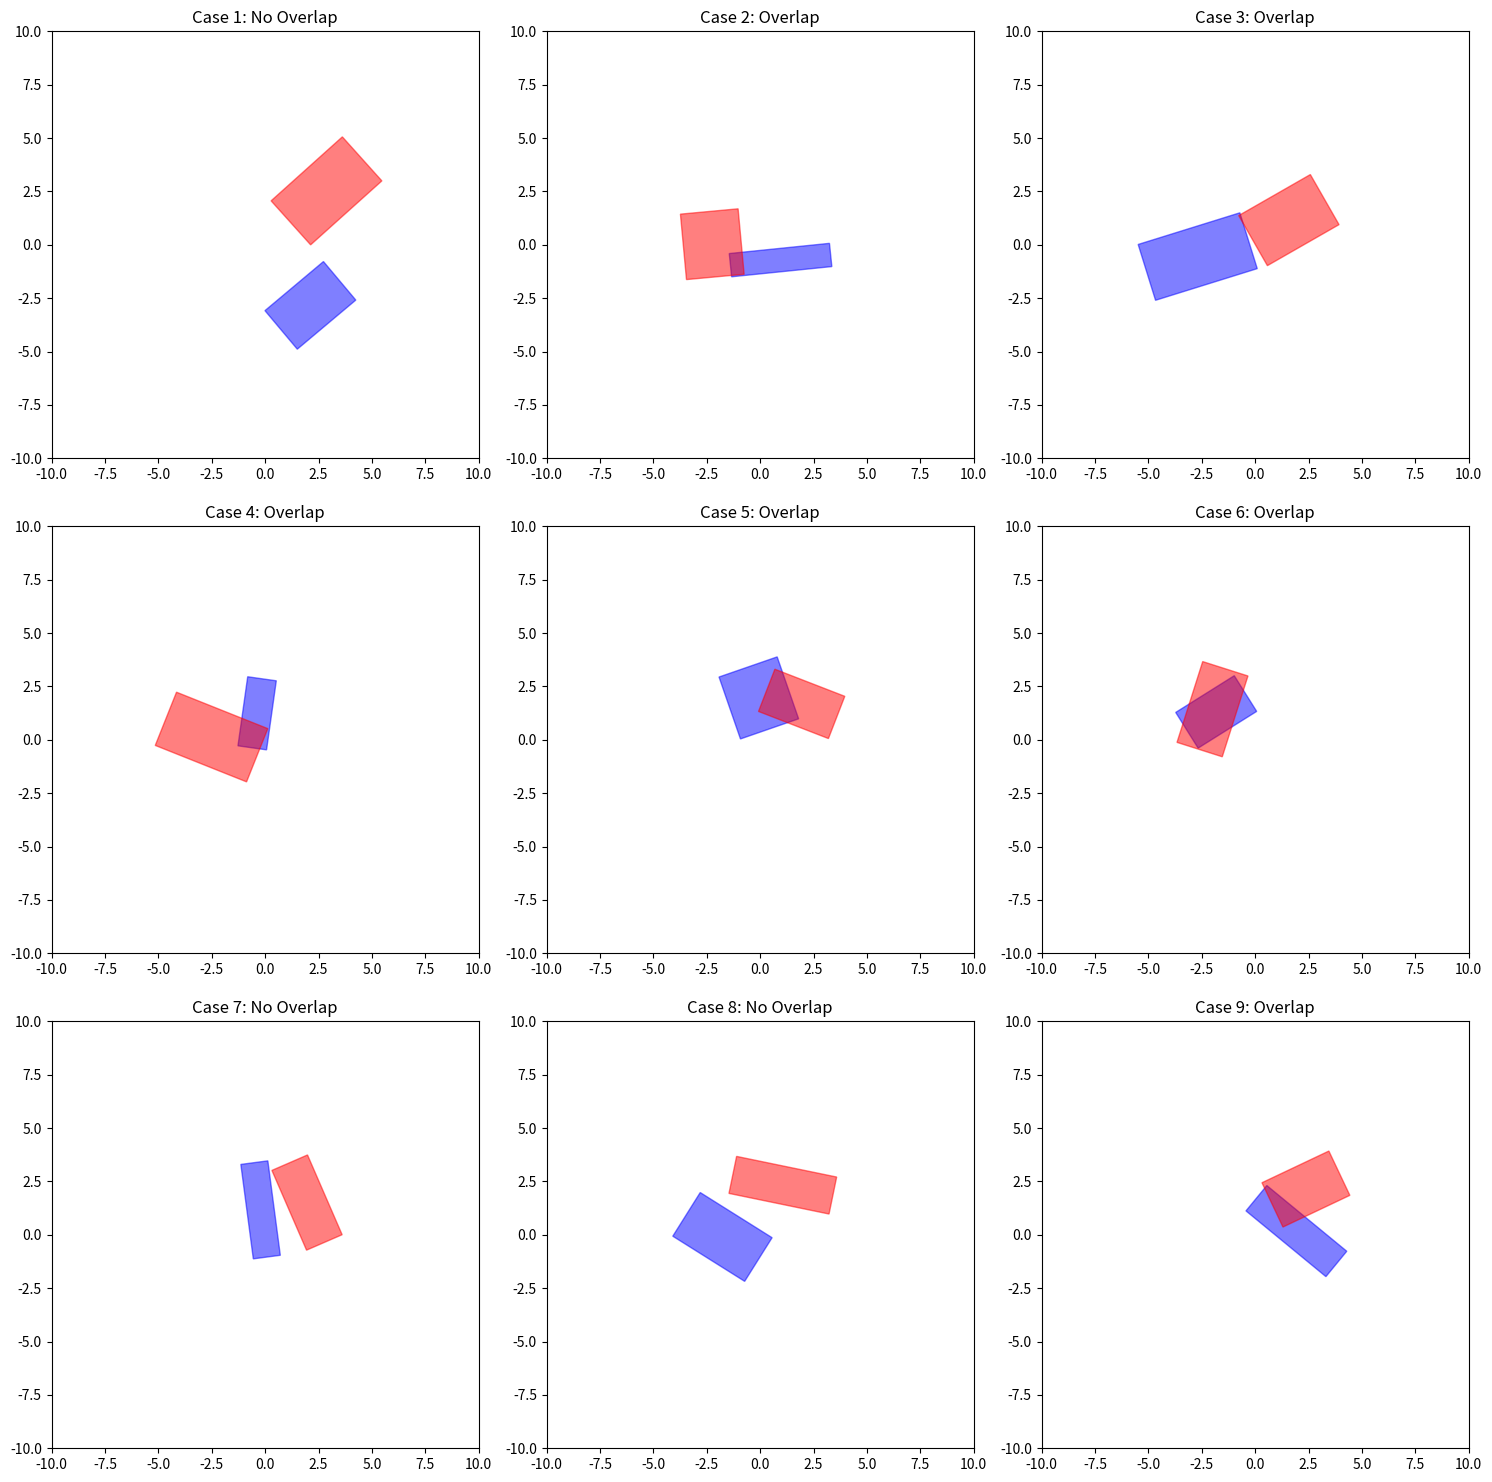

The script that saved this image:
import math

def rotate_point(x, y, angle):
    """Rotate a point counterclockwise by a given angle around the origin."""
    x_new = x * math.cos(angle) - y * math.sin(angle)
    y_new = x * math.sin(angle) + y * math.cos(angle)
    return x_new, y_new

def check_collision(rect_x, rect_y, yaw, length, width, circle_x, circle_y, radius):
    # Translate and rotate circle's center to align the rectangle with axes
    translated_x = circle_x - rect_x
    translated_y = circle_y - rect_y
    rotated_x, rotated_y = rotate_point(translated_x, translated_y, -yaw)
    
    # Compute the half dimensions of the rectangle
    half_length = length / 2
    half_width = width / 2
    
    # Find the closest point to the circle within the rectangle
    closest_x = max(-half_length, min(rotated_x, half_length))
    closest_y = max(-half_width, min(rotated_y, half_width))
    
    # Calculate the distance between the circle's center and this closest point
    distance_x = rotated_x - closest_x
    distance_y = rotated_y - closest_y
    
    # If the distance is less than the circle's radius, they are colliding
    distance = math.sqrt(distance_x**2 + distance_y**2)
    return distance < radius

import numpy as np

def rotate_point(cx, cy, angle, px, py):
    """Rotate a point around a given point.
    cx, cy - rotation center, angle - rotation angle, px, py - point coordinates"""
    s = np.sin(angle)
    c = np.cos(angle)
    # translate point back to origin:
    px -= cx
    py -= cy
    # rotate point
    xnew = px * c - py * s
    ynew = px * s + py * c
    # translate point back:
    px = xnew + cx
    py = ynew + cy
    return px, py

def get_rectangle_vertices(cx, cy, yaw, width, height):
    """Get the vertices of a rotated rectangle."""
    corners = [(-width / 2, -height / 2), (width / 2, -height / 2),
               (width / 2, height / 2), (-width / 2, height / 2)]
    vertices = [rotate_point(0, 0, yaw, x, y) for x, y in corners]
    vertices = [(x + cx, y + cy) for x, y in vertices]
    return vertices

def project_polygon(axis, vertices):
    """Project all vertices of a polygon on an axis and return the min and max projection."""
    dots = [np.dot(axis, vertex) for vertex in vertices]
    return min(dots), max(dots)

def axis_overlap(axis, poly1, poly2):
    """Check if the projections of two polygons on an axis overlap."""
    min1, max1 = project_polygon(axis, poly1)
    min2, max2 = project_polygon(axis, poly2)
    return max1 >= min2 and max2 >= min1

def rectangles_overlap(rect1, rect2):
    """Check if two rectangles overlap."""
    vertices1 = get_rectangle_vertices(*rect1)
    vertices2 = get_rectangle_vertices(*rect2)
    
    axes = []
    for rect in [vertices1, vertices2]:
        for i in range(len(rect)):
            # Get the current and next vertex
            p1, p2 = rect[i], rect[(i+1) % len(rect)]
            # Compute the edge vector (p2 - p1)
            edge = np.subtract(p2, p1)
            # Get a perpendicular vector to the edge
            normal = (-edge[1], edge[0])
            axes.append(normal)
    
    for axis in axes:
        if not axis_overlap(axis, vertices1, vertices2):
            return False
    return True

def test_rectangle_2():
    import matplotlib.pyplot as plt
    import matplotlib.patches as patches
    import numpy as np
    import random
    import math

    # Assuming the check_collision function is defined as above

    def generate_random_rectangle():
        center_x = random.uniform(-3, 3)
        center_y = random.uniform(-3, 3)
        yaw = np.radians(random.uniform(0, 360))
        width = random.uniform(3, 5)
        height = random.uniform(1, 3)
        return (center_x, center_y, yaw, width, height)

    rectangle_pairs = [(generate_random_rectangle(), generate_random_rectangle()) for _ in range(9)]

    fig, axs = plt.subplots(3, 3, figsize=(15, 15))

    for i, ((rect1, rect2), ax) in enumerate(zip(rectangle_pairs, axs.flatten())):
        vertices1 = get_rectangle_vertices(*rect1)
        vertices2 = get_rectangle_vertices(*rect2)
        
        polygon1 = patches.Polygon(vertices1, closed=True, color='blue', alpha=0.5)
        polygon2 = patches.Polygon(vertices2, closed=True, color='red', alpha=0.5)
        
        ax.add_patch(polygon1)
        ax.add_patch(polygon2)
        ax.set_xlim(-10, 10)
        ax.set_ylim(-10, 10)
        ax.set_aspect('equal')
        
        overlap_result = rectangles_overlap(rect1, rect2)
        ax.set_title(f'Case {i+1}: {"Overlap" if overlap_result else "No Overlap"}')

    plt.tight_layout()
    plt.show()



if __name__ == '__main__':
    test_rectangle_2()


def test_circle_rectangle():
    import matplotlib.pyplot as plt
    import matplotlib.patches as patches
    import numpy as np
    import random
    import math

    # Assuming the check_collision function is defined as above

    def plot_rectangle(ax, x, y, yaw, length, width, color='b'):
        """Plot a rotated rectangle."""
        # Corners of the rectangle before rotation
        corners = np.array([[-length/2, -width/2],
                            [-length/2, width/2],
                            [length/2, width/2],
                            [length/2, -width/2],
                            [-length/2, -width/2]])
        
        # Rotate and translate corners
        t_corners = [rotate_point(cx, cy, yaw) for cx, cy in corners]
        t_corners = np.array([[cx + x, cy + y] for cx, cy in t_corners])
        
        # Create a polygon and add it to the plot
        poly = patches.Polygon(t_corners, closed=True, edgecolor=color, fill=False)
        ax.add_patch(poly)

    def plot_circle(ax, x, y, radius, color='r'):
        """Plot a circle."""
        circle = patches.Circle((x, y), radius, edgecolor=color, fill=False)
        ax.add_patch(circle)

    # Set up the plot
    fig, axs = plt.subplots(2, 3, figsize=(15, 10)) # Adjust the figure size as needed
    axs = axs.flatten()
    #ax.set_aspect('equal')
    #ax.set_xlim(-10, 10)
    #ax.set_ylim(-10, 10)

    # Generate and plot random test cases
    for i, ax in enumerate(axs):
        ax.set_xlim(-10, 10)
        ax.set_ylim(-10, 10)
        rect_x = random.uniform(-5, 5)
        rect_y = random.uniform(-5, 5)
        yaw = random.uniform(0, 2*math.pi)
        length = random.uniform(1, 3)
        width = random.uniform(1, 3)
        circle_x = random.uniform(-5, 5)
        circle_y = random.uniform(-5, 5)
        radius = random.uniform(1, 4)
        
        collision = check_collision(rect_x, rect_y, yaw, length, width, circle_x, circle_y, radius)
        
        # Plot rectangle and circle
        plot_rectangle(ax, rect_x, rect_y, yaw, length, width, 'b' if collision else 'g')
        plot_circle(ax, circle_x, circle_y, radius, 'r' if collision else 'y')
        
        # Display collision result
        result_text = "Collision" if collision else "No Collision"
        ax.text(rect_x, rect_y, result_text, horizontalalignment='center')

    plt.show()


